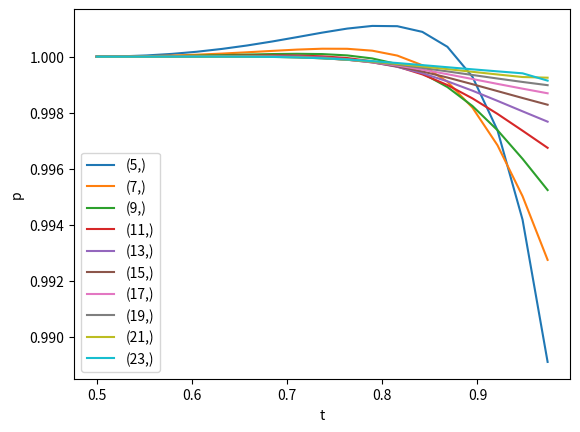

Source code (Python):
from matplotlib import pyplot as plt
import numpy as np
from scipy.special import comb


def f(p, n):
    assert n % 2 != 0
    m = (n + 1) // 2
    result = 0
    for i in range(m, n + 1):
        result += comb(n, i) * np.power(p, i) * np.power((1 - p), n - i)
    return result
    

def r(p):
    return p * (1 - p)


def df(p, n):
    assert n % 2 != 0
    m = (n - 1) // 2
    return n * comb(2 * m, m) * np.power(r(p), m) 


def draw(func, *args):
    t_list = []
    p_range = list(np.linspace(0.5, 1, 20))
    for p in p_range:
        t_list.append(func(p, *args))
    plt.plot(p_range, t_list, label=str(args))


def ff(p, a, b):
    return f(f(p, b), a)


def dff(p, a, b):
    q_b = f(p, b)
    return df(q_b, a) * df(p, b)


def srl(p, a):
    q_a = f(p, a)
    return np.power(r(q_a) / r(p), 2 / (a - 1))


def dsrl(p, a):
    d_s = srl(p, a)
    d_s_plus = srl(p, a + 2)
    d_s_minus = srl(p, a - 2)
    return d_s_plus * d_s_minus / d_s / d_s


# draw(ff, 11, 9)
# draw(ff, 9, 11)


# draw(dff, 33, 3)
# draw(dff, 3, 33)


# for i in range(3, 33, 2):
#     draw(srl, i)


for i in range(5, 25, 2):
    draw(dsrl, i)


plt.xlabel('t')
plt.ylabel('p')
plt.legend()
plt.show()

